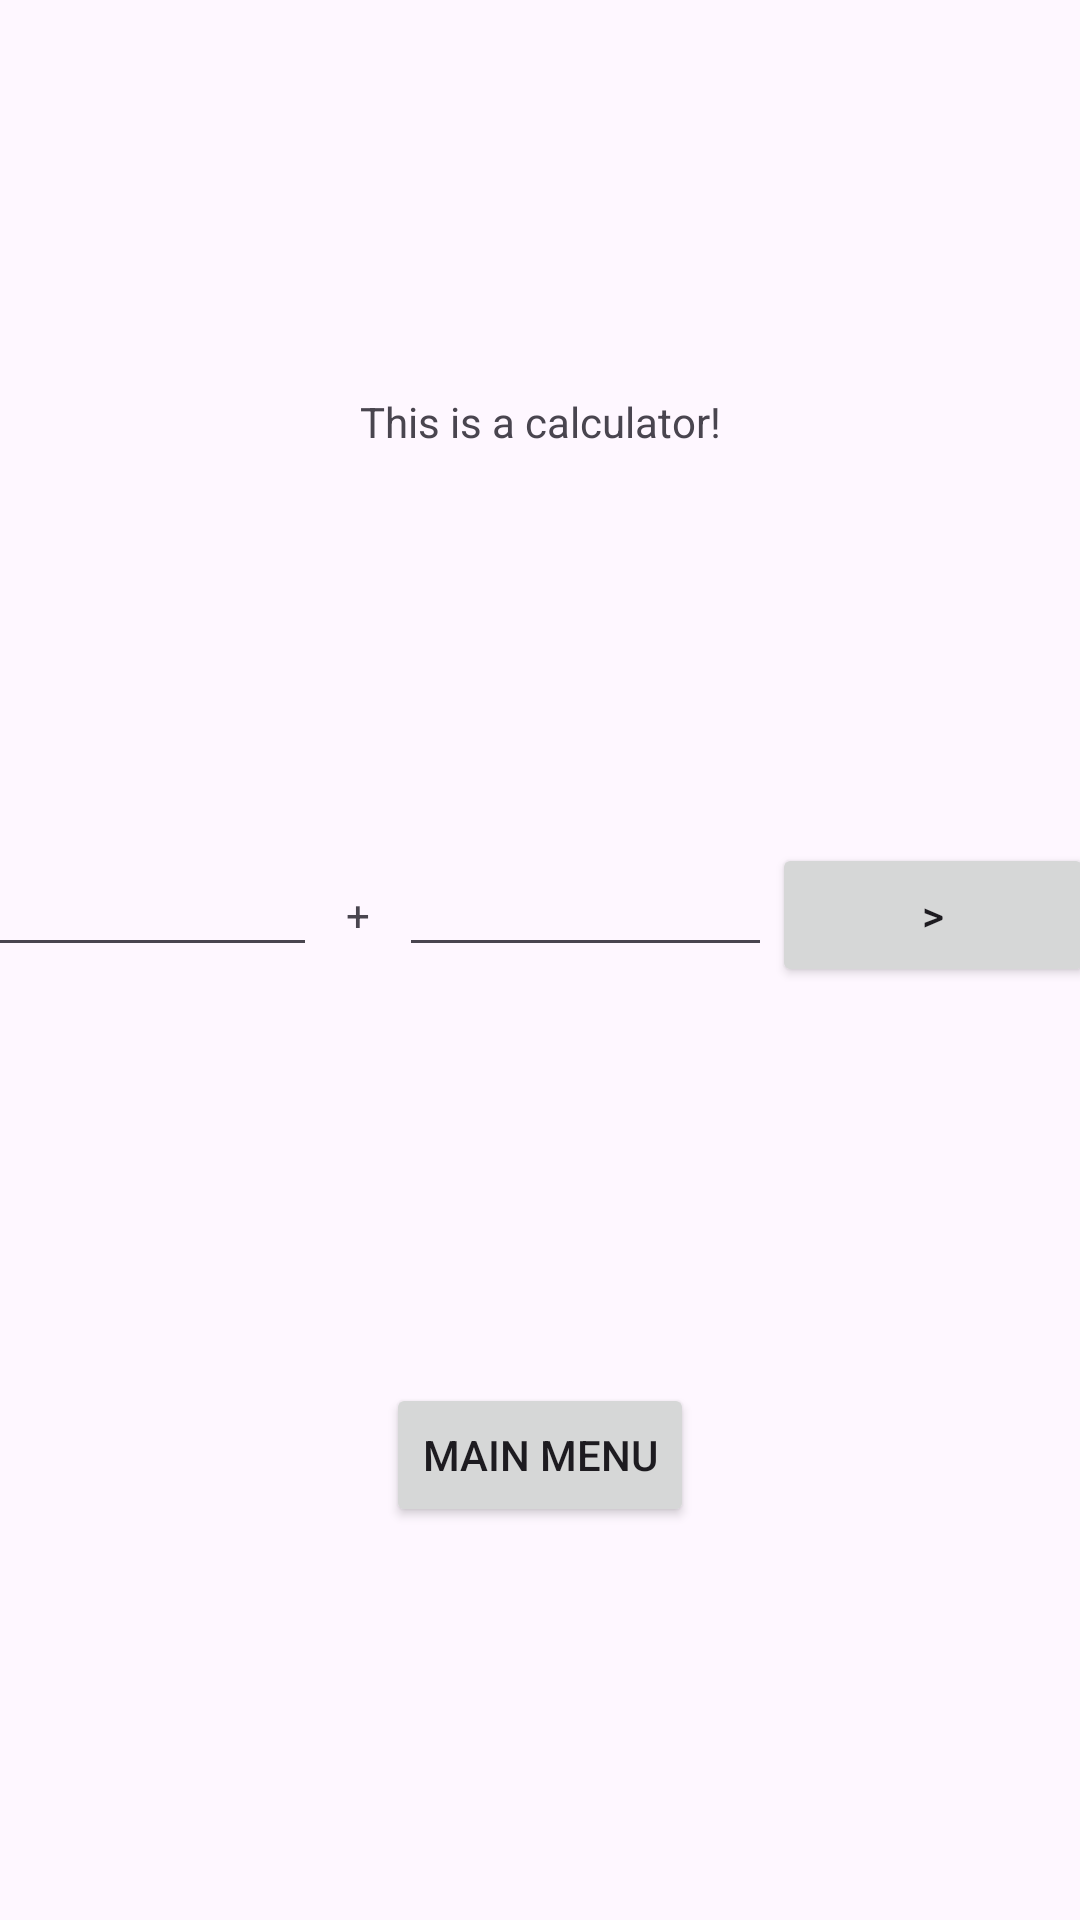

Produce the Android XML layout that renders to this screen, including the resource entries it uses.
<!-- AndroidManifest.xml: application theme Theme.PhoneBill -->
<!-- res/layout/activity_calculator.xml -->
<?xml version="1.0" encoding="utf-8"?>
<androidx.constraintlayout.widget.ConstraintLayout xmlns:android="http://schemas.android.com/apk/res/android"
    xmlns:app="http://schemas.android.com/apk/res-auto"
    xmlns:tools="http://schemas.android.com/tools"
    android:id="@+id/main"
    android:layout_width="match_parent"
    android:layout_height="match_parent"
    tools:context=".CalculatorActivity">

    <TextView
        android:id="@+id/calculatorTitle"
        android:layout_width="wrap_content"
        android:layout_height="wrap_content"
        android:text="@string/this_is_a_calculator"
        app:layout_constraintBottom_toTopOf="@+id/calculator"
        app:layout_constraintEnd_toEndOf="parent"
        app:layout_constraintStart_toStartOf="parent"
        app:layout_constraintTop_toTopOf="parent" />

    <LinearLayout
        android:id="@+id/calculator"
        android:layout_width="408dp"
        android:layout_height="49dp"
        android:orientation="horizontal"
        app:layout_constraintBottom_toTopOf="@id/backToMain"
        app:layout_constraintEnd_toEndOf="parent"
        app:layout_constraintStart_toStartOf="parent"
        app:layout_constraintTop_toBottomOf="@id/calculatorTitle">

        <EditText
            android:id="@+id/leftOperand"
            android:layout_width="110dp"
            android:layout_height="wrap_content"
            android:layout_weight="1"
            android:autofillHints=""
            android:ems="10"
            android:inputType="number" />

        <TextView
            android:id="@+id/textView4"
            android:layout_width="wrap_content"
            android:layout_height="wrap_content"
            android:layout_weight="1"
            android:text="+"
            android:textAlignment="center" />

        <EditText
            android:id="@+id/rightOperand"
            android:layout_width="105dp"
            android:layout_height="wrap_content"
            android:layout_weight="1"
            android:autofillHints=""
            android:ems="10"
            android:inputType="number" />

        <Button
            android:id="@+id/button3"
            android:layout_width="wrap_content"
            android:layout_height="wrap_content"
            android:layout_weight="1"
            android:text=">"
            android:onClick="computeSum" />

        <TextView
            android:id="@+id/sum"
            android:layout_width="wrap_content"
            android:layout_height="wrap_content"
            android:layout_weight="1"
            android:autofillHints=""
            android:inputType="text" />
    </LinearLayout>

    <Button
        android:id="@+id/backToMain"
        android:layout_width="wrap_content"
        android:layout_height="wrap_content"
        android:text="@string/back_to_main"
        android:onClick="goBackToMainActivity"
        app:layout_constraintBottom_toBottomOf="parent"
        app:layout_constraintEnd_toEndOf="parent"
        app:layout_constraintStart_toStartOf="parent"
        app:layout_constraintTop_toBottomOf="@+id/calculator" />

</androidx.constraintlayout.widget.ConstraintLayout>
<!-- resources referenced by this layout -->
<resources>
  <string name="back_to_main">Main Menu</string>
  <string name="this_is_a_calculator">This is a calculator!</string>
  <style name="Theme.PhoneBill" parent="Base.Theme.PhoneBill" />
  <style name="Base.Theme.PhoneBill" parent="Theme.Material3.DayNight.NoActionBar">
          
          
      </style>
</resources>
